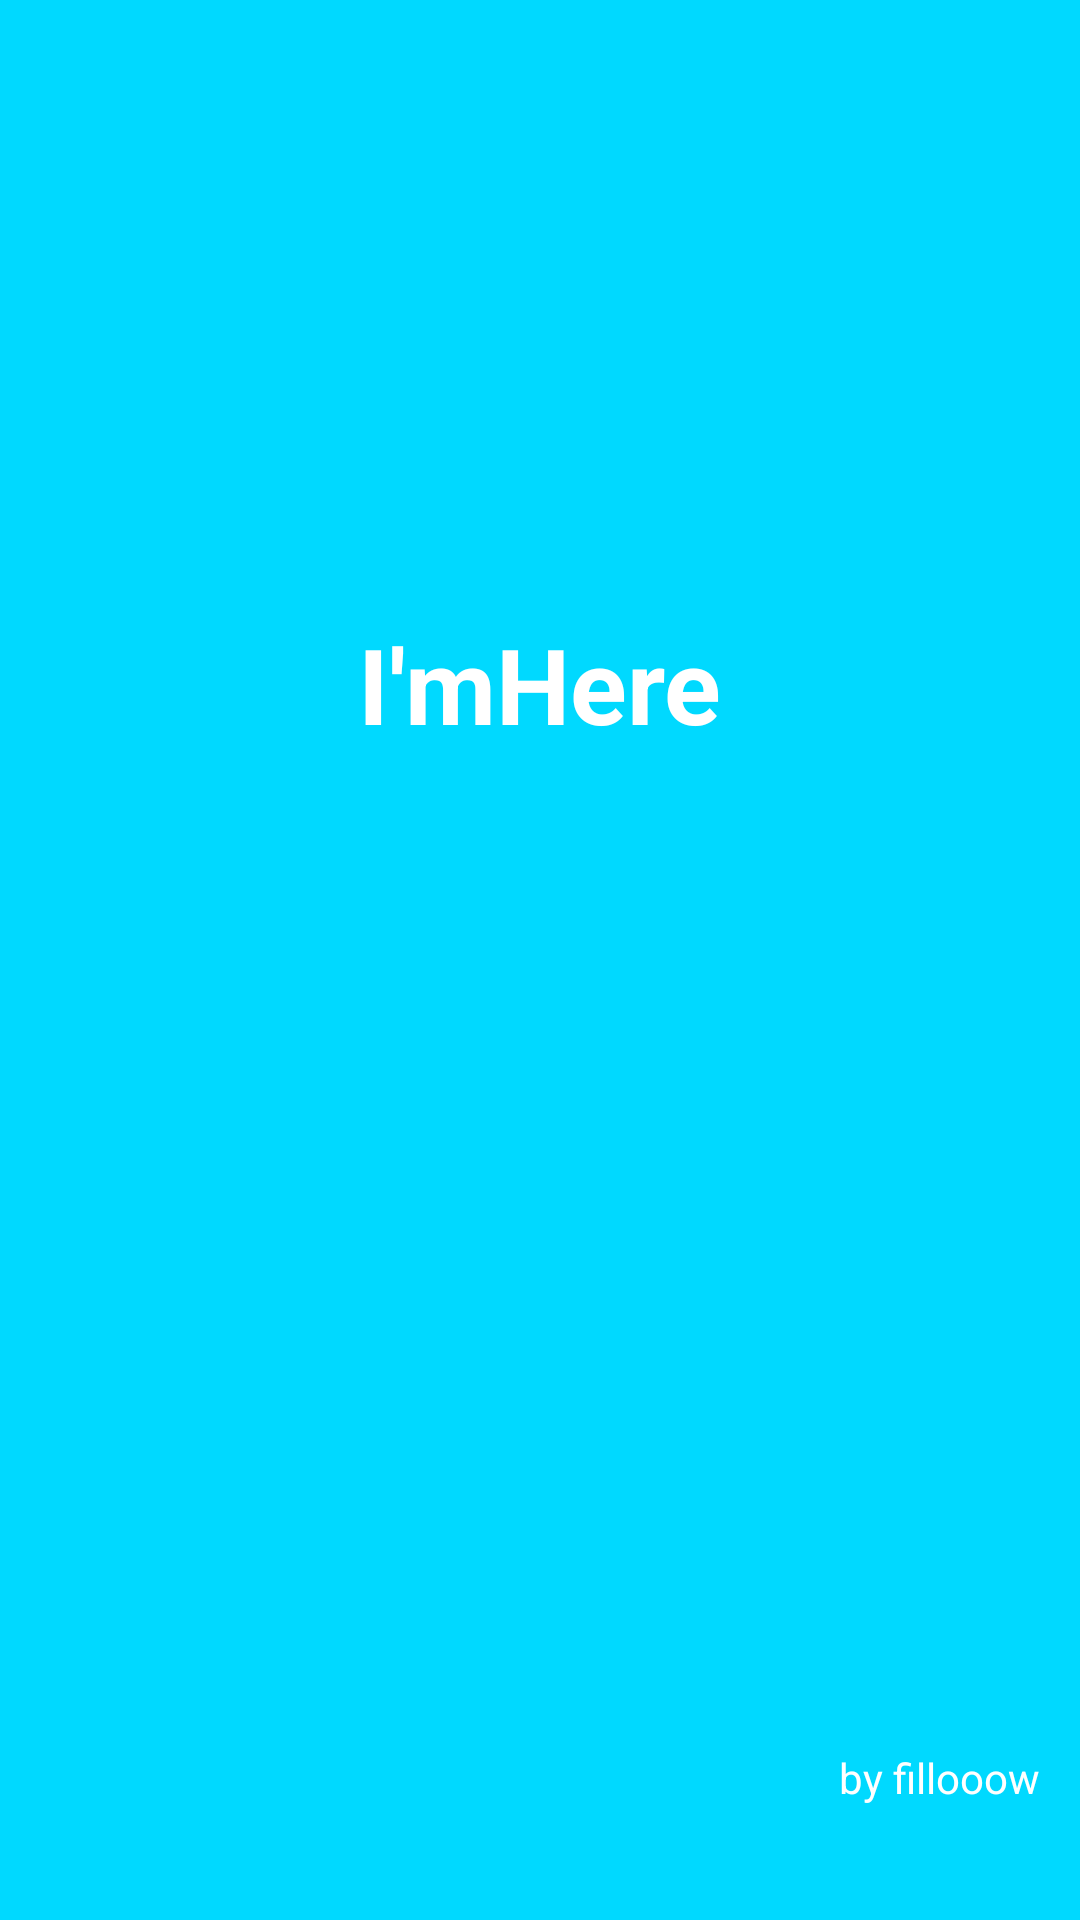

Android layout source for this screen:
<!-- AndroidManifest.xml: activity theme AppTheme -->
<!-- res/layout/activity_preview.xml -->
<?xml version="1.0" encoding="utf-8"?>
<androidx.constraintlayout.widget.ConstraintLayout xmlns:android="http://schemas.android.com/apk/res/android"
    xmlns:app="http://schemas.android.com/apk/res-auto"
    xmlns:tools="http://schemas.android.com/tools"
    android:layout_width="match_parent"
    android:layout_height="match_parent"
    android:background="#00D9FF"
    tools:context=".activity.PreviewActivity">

    <TextView
        android:id="@+id/app_name_logo_tv"
        android:layout_width="wrap_content"
        android:layout_height="wrap_content"
        android:text="@string/app_name"
        android:textColor="#FFFFFF"
        android:textSize="35sp"
        android:textStyle="bold"
        app:layout_constraintBottom_toBottomOf="parent"
        app:layout_constraintEnd_toEndOf="parent"
        app:layout_constraintStart_toStartOf="parent"
        app:layout_constraintTop_toTopOf="parent"
        app:layout_constraintVertical_bias="0.345" />

    <TextView
        android:id="@+id/by_fillooow_tv"
        android:layout_width="wrap_content"
        android:layout_height="wrap_content"
        android:text="@string/by_fillooow"
        android:textColor="#FFF"
        app:layout_constraintBottom_toBottomOf="parent"
        app:layout_constraintEnd_toEndOf="parent"
        app:layout_constraintHorizontal_bias="0.955"
        app:layout_constraintStart_toStartOf="parent"
        app:layout_constraintTop_toTopOf="parent"
        app:layout_constraintVertical_bias="0.939" />

</androidx.constraintlayout.widget.ConstraintLayout>
<!-- resources referenced by this layout -->
<resources>
  <string name="app_name">I\'mHere</string>
  <string name="by_fillooow">by fillooow</string>
  <style name="AppTheme" parent="Theme.AppCompat.NoActionBar">
          <item name="colorPrimary">#00d9ff</item>
          <item name="colorPrimaryDark">#0289A1</item>
          <item name="colorAccent">@color/colorOn</item>
      </style>
  <color name="colorOn">#00d9ff</color>
</resources>
